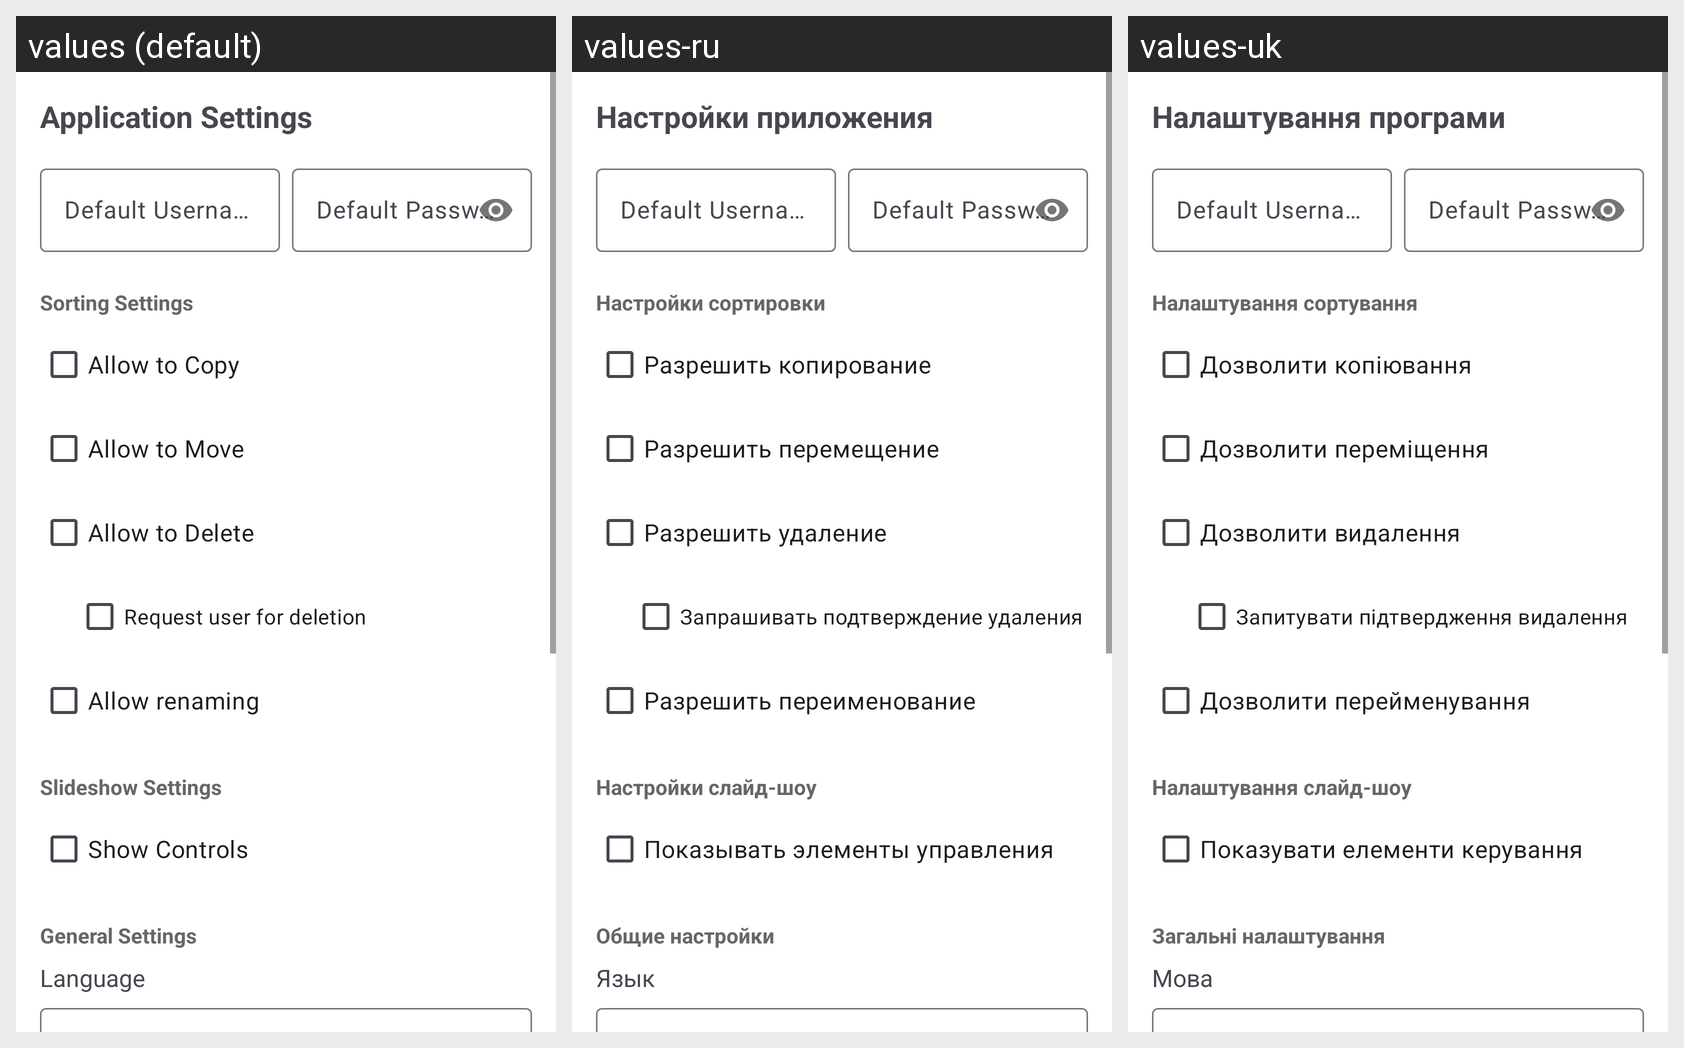

Translations of the strings shown on this Android screen, per locale in the grid:
Android screen res/layout/fragment_settings.xml rendered under 3 locales, left to right: values (default), values-ru, values-uk. Device: Nexus 5 (rendered at 1080×1920; each locale shown at half size, 540×960, under a caption strip naming it); theme Theme.FastMediaSorter.
Strings drawn on this screen, with the default value and each locale's value (text and hints the layout hard-codes, and strings that could not be matched under every locale, appear in the picture but are not listed):

application_settings
  values: Application Settings
  values-ru: Настройки приложения
  values-uk: Налаштування програми

sorting_settings
  values: Sorting Settings
  values-ru: Настройки сортировки
  values-uk: Налаштування сортування

allow_to_copy
  values: Allow to Copy
  values-ru: Разрешить копирование
  values-uk: Дозволити копіювання

allow_to_move
  values: Allow to Move
  values-ru: Разрешить перемещение
  values-uk: Дозволити переміщення

allow_to_delete
  values: Allow to Delete
  values-ru: Разрешить удаление
  values-uk: Дозволити видалення

request_user_for_deletion
  values: Request user for deletion
  values-ru: Запрашивать подтверждение удаления
  values-uk: Запитувати підтвердження видалення

allow_renaming
  values: Allow renaming
  values-ru: Разрешить переименование
  values-uk: Дозволити перейменування

slideshow_settings
  values: Slideshow Settings
  values-ru: Настройки слайд-шоу
  values-uk: Налаштування слайд-шоу

show_controls
  values: Show Controls
  values-ru: Показывать элементы управления
  values-uk: Показувати елементи керування

general_settings
  values: General Settings
  values-ru: Общие настройки
  values-uk: Загальні налаштування

language
  values: Language
  values-ru: Язык
  values-uk: Мова
